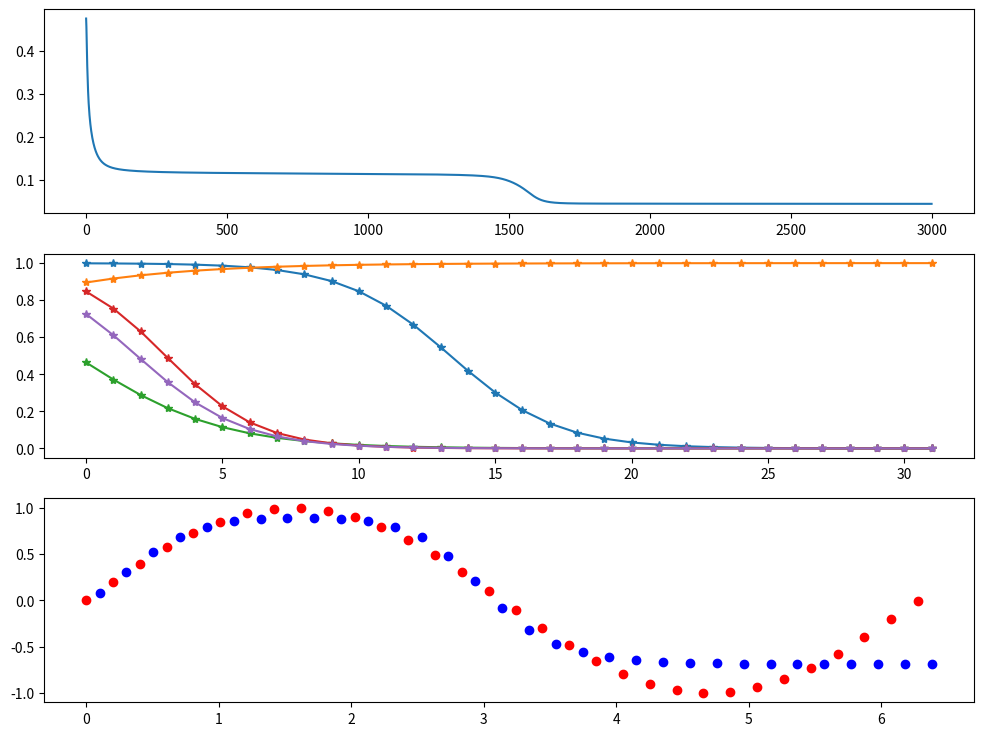

Recreate this plot in Python.
#   A Very Simple Neural Network in Python 3 with Numpy, Part 2
# [redacted]
import numpy as np
import matplotlib.pyplot as plt
import math, time

epochs = 3000
batchSize = 4
activation = 'sigmoid'


# activation = 'tanh'
# activation = 'ReLU'

def f(x): return np.sin(x)


minx, maxx = 0, 6.28
miny, maxy = -1, 1
numx = int(maxx * 5 + 1)
inputLayerSize, hiddenLayerSize, outputLayerSize = 2, 5, 1

funcs = {'sigmoid': (lambda x: 1 / (1 + np.exp(-x)),
                     lambda x: x * (1 - x), (0, 1), .45),
         'tanh': (lambda x: np.tanh(x),
                  lambda x: 1 - x ** 2, (0, -1), 0.005),
         'ReLU': (lambda x: x * (x > 0),
                  lambda x: x > 0, (0, maxx), 0.0005),
}
(activate, activatePrime, (mina, maxa), L) = funcs[activation]

X = x = np.linspace(minx, maxx, num=numx)
X.shape = (numx, 1)
Y = y = f(X)
Y = (Y - miny) * (maxa - mina) / (maxy - miny) + mina  # normalise into activation

# add a bias unit to the input layer
X = np.concatenate((np.atleast_2d(np.ones(X.shape[0])).T, X), axis=1)

# Random initial weights
r0 = math.sqrt(2.0 / (inputLayerSize))
r1 = math.sqrt(2.0 / (hiddenLayerSize))
Wh = np.random.uniform(size=(inputLayerSize, hiddenLayerSize), low=-r0, high=r0)
Wz = np.random.uniform(size=(hiddenLayerSize, outputLayerSize), low=-r1, high=r1)


def next_batch(X, Y):
    for i in np.arange(0, X.shape[0], batchSize):
        yield (X[i:i + batchSize], Y[i:i + batchSize])


start = time.time()
lossHistory = []

for i in range(epochs):  # Training:
    epochLoss = []

    for (Xb, Yb) in next_batch(X, Y):
        H = activate(np.dot(Xb, Wh))  # hidden layer results
        Z = activate(np.dot(H, Wz))  # output layer results
        E = Yb - Z  # how much we missed (error)
        epochLoss.append(np.sum(E ** 2))

        dZ = E * activatePrime(Z)  # delta Z
        dH = dZ.dot(Wz.T) * activatePrime(H)  # delta H
        Wz += H.T.dot(dZ) * L  # update output layer weights
        Wh += Xb.T.dot(dH) * L  # update hidden layer weights

    mse = np.average(epochLoss)
    lossHistory.append(mse)

X[:, 1] += maxx / (numx - 1) / 2
H = activate(np.dot(X, Wh))
Z = activate(np.dot(H, Wz))
Z = ((miny - maxy) * Z - maxa * miny + maxy * mina) / (mina - maxa)
Y = y

end = time.time()

plt.figure(figsize=(12, 9))
plt.subplot(311)
plt.plot(lossHistory)
plt.subplot(312)
plt.plot(H, '-*')
plt.subplot(313)
plt.plot(x, Y, 'ro')  # training data
plt.plot(X[:, 1], Z, 'bo')  # learned
plt.show()

print('[', inputLayerSize, hiddenLayerSize, outputLayerSize, ']',
      'Activation:', activation, 'Iterations:', epochs,
      'Learning rate:', L, 'Final loss:', mse, 'Time:', end - start)
